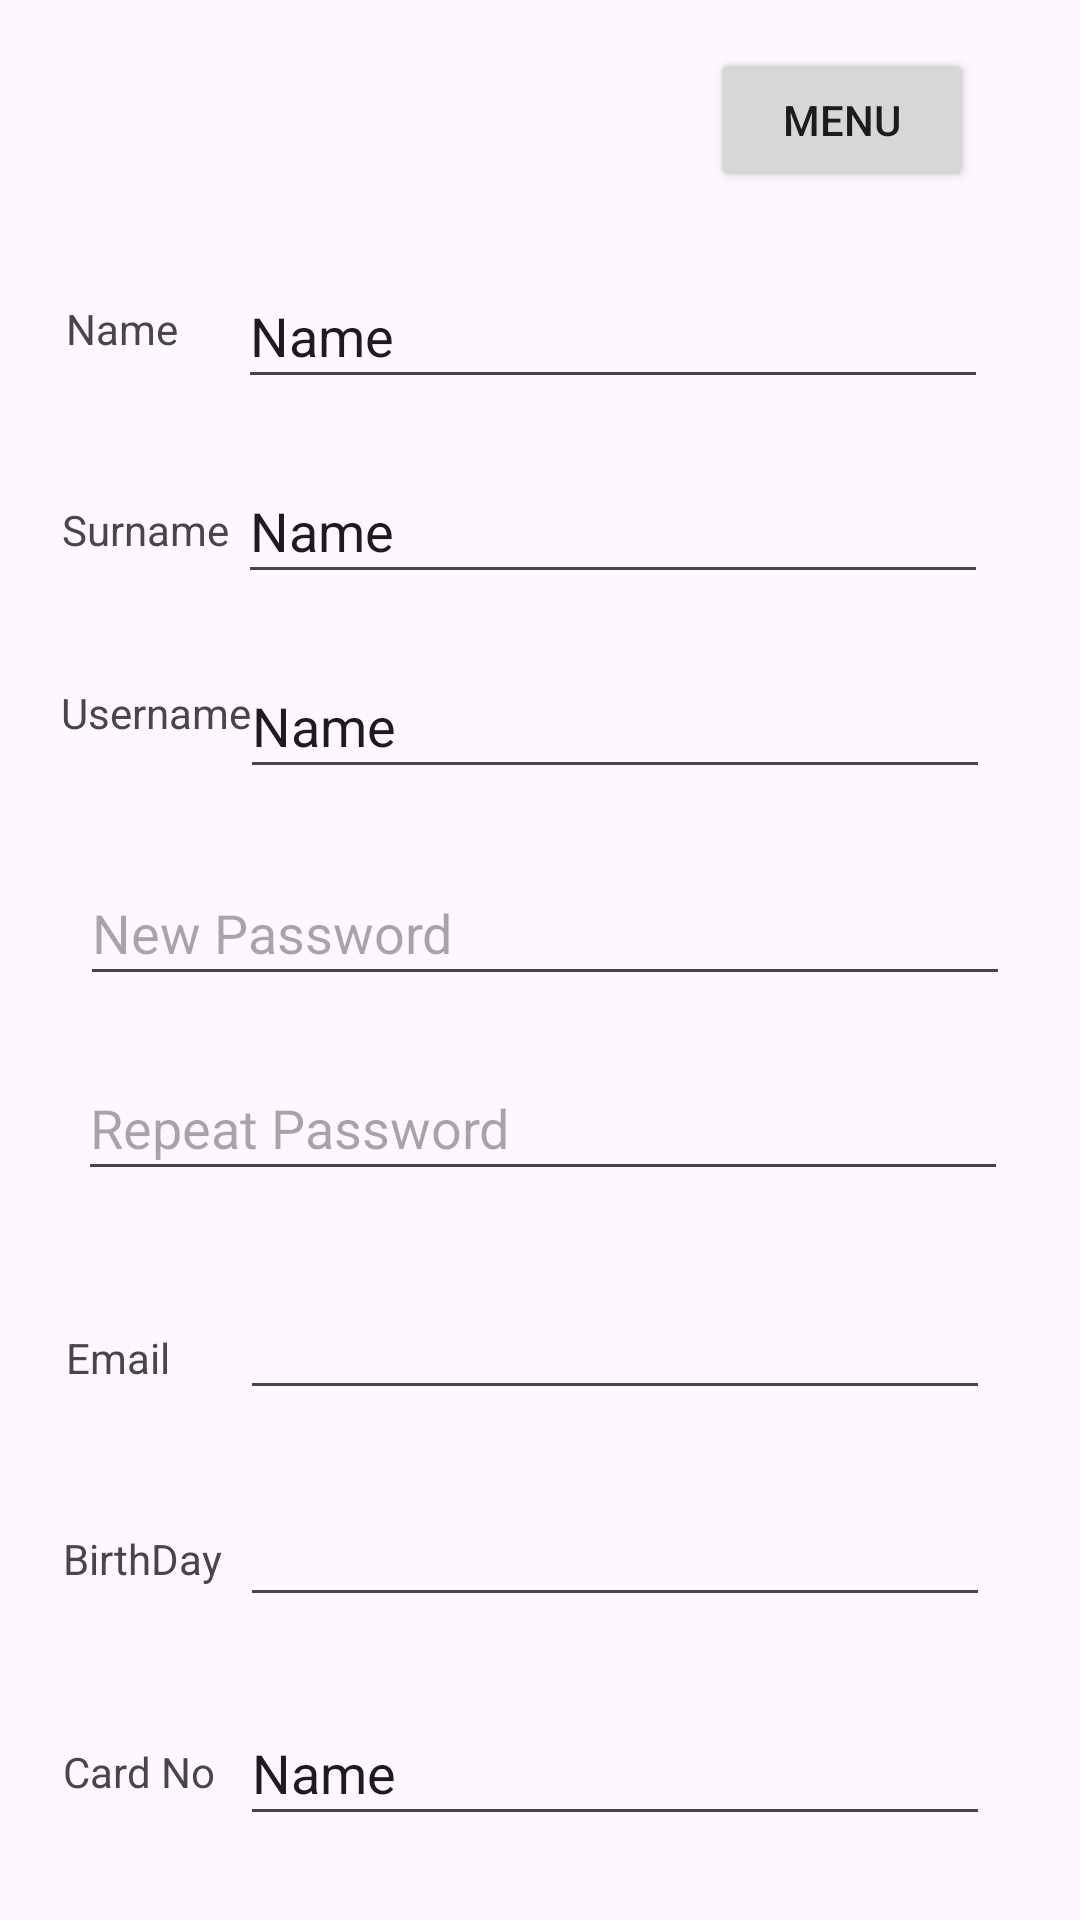

Produce the Android XML layout that renders to this screen, including the resource entries it uses.
<!-- AndroidManifest.xml: activity theme Theme.AndroidApp -->
<!-- res/layout/activity_settings.xml -->
<?xml version="1.0" encoding="utf-8"?>
<androidx.constraintlayout.widget.ConstraintLayout xmlns:android="http://schemas.android.com/apk/res/android"
                                                   xmlns:app="http://schemas.android.com/apk/res-auto" xmlns:tools="http://schemas.android.com/tools" android:layout_width="match_parent"
                                                   android:layout_height="match_parent">

    <Button
            android:onClick="saveChanges"
            android:text="@string/save_button_label"
            android:layout_width="wrap_content"
            android:layout_height="wrap_content" android:id="@+id/save"
            app:layout_constraintTop_toTopOf="parent" app:layout_constraintStart_toStartOf="parent"
            app:layout_constraintEnd_toEndOf="parent" android:layout_marginTop="668dp"/>
    <EditText
            android:layout_width="250dp"
            android:layout_height="45dp"
            android:inputType="text"
            android:text="Name"
            android:ems="10"
            android:id="@+id/name"
            app:layout_constraintTop_toTopOf="parent" app:layout_constraintStart_toStartOf="parent"
            app:layout_constraintEnd_toEndOf="parent" android:layout_marginTop="88dp"
            app:layout_constraintHorizontal_bias="0.72"/>
    <EditText
            android:layout_width="250dp"
            android:layout_height="45dp"
            android:inputType="text"
            android:text="Name"
            android:ems="10"
            android:id="@+id/surname"
            app:layout_constraintTop_toBottomOf="@+id/name" app:layout_constraintStart_toStartOf="parent"
            app:layout_constraintEnd_toEndOf="parent" android:layout_marginTop="20dp"
            app:layout_constraintHorizontal_bias="0.72"/>
    <EditText
            android:layout_width="250dp"
            android:layout_height="45dp"
            android:inputType="text"
            android:text="Name"
            android:ems="10"
            android:id="@+id/username"
            app:layout_constraintTop_toBottomOf="@+id/surname" app:layout_constraintStart_toStartOf="parent"
            app:layout_constraintEnd_toEndOf="parent" android:layout_marginTop="20dp"
            app:layout_constraintHorizontal_bias="0.727"/>
    <EditText
            android:hint="@string/new_pass_label"
            android:layout_width="310dp"
            android:layout_height="45dp"
            android:inputType="textPassword"
            android:ems="10"
            android:id="@+id/newPassword"
            app:layout_constraintTop_toBottomOf="@+id/username" app:layout_constraintStart_toStartOf="parent"
            app:layout_constraintEnd_toEndOf="parent" android:layout_marginTop="24dp"
            app:layout_constraintHorizontal_bias="0.532"/>
    <EditText
            android:layout_width="250dp"
            android:layout_height="45dp"
            android:inputType="textEmailAddress"
            android:ems="10"
            android:id="@+id/email"
            app:layout_constraintTop_toBottomOf="@+id/newPasswordR" app:layout_constraintEnd_toEndOf="parent"
            app:layout_constraintStart_toStartOf="parent" android:layout_marginTop="28dp"
            app:layout_constraintHorizontal_bias="0.727"/>
    <EditText
            android:layout_width="250dp"
            android:layout_height="45dp"
            android:inputType="date"
            android:ems="10"
            android:id="@+id/birthDate"
            app:layout_constraintTop_toBottomOf="@+id/email"
            app:layout_constraintStart_toStartOf="parent" app:layout_constraintEnd_toEndOf="parent"
            android:layout_marginTop="24dp" app:layout_constraintHorizontal_bias="0.727"/>
    <EditText
            android:hint="@string/new_passr_label"
            android:layout_width="310dp"
            android:layout_height="45dp"
            android:inputType="textPassword"
            android:ems="10"
            android:id="@+id/newPasswordR"
            app:layout_constraintTop_toBottomOf="@+id/newPassword"
            app:layout_constraintStart_toStartOf="parent" app:layout_constraintEnd_toEndOf="parent"
            android:layout_marginTop="20dp" app:layout_constraintHorizontal_bias="0.521"/>
    <Button
            android:onClick="openMenuPageFromSettings"
            android:text="@string/menu_button_label"
            android:layout_width="wrap_content"
            android:layout_height="wrap_content" android:id="@+id/menu"
            app:layout_constraintTop_toTopOf="parent" app:layout_constraintStart_toStartOf="parent"
            app:layout_constraintEnd_toEndOf="parent" android:layout_marginTop="16dp"
            app:layout_constraintHorizontal_bias="0.87"/>
    <EditText
            android:layout_width="250dp"
            android:layout_height="45dp"
            android:inputType="text"
            android:text="Name"
            android:ems="10"
            android:id="@+id/cardNo"
            app:layout_constraintTop_toBottomOf="@+id/birthDate" app:layout_constraintEnd_toEndOf="parent"
            app:layout_constraintStart_toStartOf="parent" android:layout_marginTop="28dp"
            app:layout_constraintHorizontal_bias="0.727"/>
    <TextView
            android:text="@string/name_S_label"
            android:layout_width="wrap_content"
            android:layout_height="wrap_content" android:id="@+id/nameLabel"
            app:layout_constraintTop_toTopOf="parent" app:layout_constraintStart_toStartOf="parent"
            app:layout_constraintEnd_toEndOf="parent" android:layout_marginTop="100dp"
            app:layout_constraintHorizontal_bias="0.068"/>
    <TextView
            android:text="@string/surname_label"
            android:layout_width="wrap_content"
            android:layout_height="wrap_content" android:id="@+id/surnameLabel"
            app:layout_constraintTop_toBottomOf="@+id/nameLabel" app:layout_constraintStart_toStartOf="parent"
            app:layout_constraintEnd_toEndOf="parent" android:layout_marginTop="48dp"
            app:layout_constraintHorizontal_bias="0.068"/>
    <TextView
            android:text="@string/username_label"
            android:layout_width="wrap_content"
            android:layout_height="wrap_content" android:id="@+id/usernameLabel"
            app:layout_constraintEnd_toEndOf="parent" app:layout_constraintStart_toStartOf="parent"
            app:layout_constraintTop_toTopOf="parent" android:layout_marginTop="228dp"
            app:layout_constraintHorizontal_bias="0.068"/>
    <TextView
            android:text="@string/email_label"
            android:layout_width="wrap_content"
            android:layout_height="wrap_content" android:id="@+id/emailLabel"
            app:layout_constraintTop_toBottomOf="@+id/usernameLabel" app:layout_constraintEnd_toEndOf="parent"
            app:layout_constraintStart_toStartOf="parent" android:layout_marginTop="196dp"
            app:layout_constraintHorizontal_bias="0.068"/>
    <TextView
            android:text="@string/birth_label"
            android:layout_width="wrap_content"
            android:layout_height="wrap_content" android:id="@+id/birthLabel"
            app:layout_constraintTop_toBottomOf="@+id/emailLabel" app:layout_constraintEnd_toEndOf="parent"
            app:layout_constraintStart_toStartOf="parent" android:layout_marginTop="48dp"
            app:layout_constraintHorizontal_bias="0.068"/>
    <TextView
            android:text="@string/card_label"
            android:layout_width="wrap_content"
            android:layout_height="wrap_content" android:id="@+id/cardLabel"
            app:layout_constraintTop_toBottomOf="@+id/birthLabel" app:layout_constraintEnd_toEndOf="parent"
            app:layout_constraintStart_toStartOf="parent" android:layout_marginTop="52dp"
            app:layout_constraintHorizontal_bias="0.068"/>
</androidx.constraintlayout.widget.ConstraintLayout>
<!-- resources referenced by this layout -->
<resources>
  <string name="birth_label">BirthDay</string>
  <string name="card_label">Card No</string>
  <string name="email_label">Email</string>
  <string name="menu_button_label">Menu</string>
  <string name="name_S_label">Name</string>
  <string name="new_pass_label">New Password</string>
  <string name="new_passr_label">Repeat Password</string>
  <string name="save_button_label">Save Changes</string>
  <string name="surname_label">Surname</string>
  <string name="username_label">Username</string>
  <style name="Theme.AndroidApp" parent="Base.Theme.AndroidApp" />
  <style name="Base.Theme.AndroidApp" parent="Theme.Material3.DayNight.NoActionBar">
          
          
      </style>
</resources>
